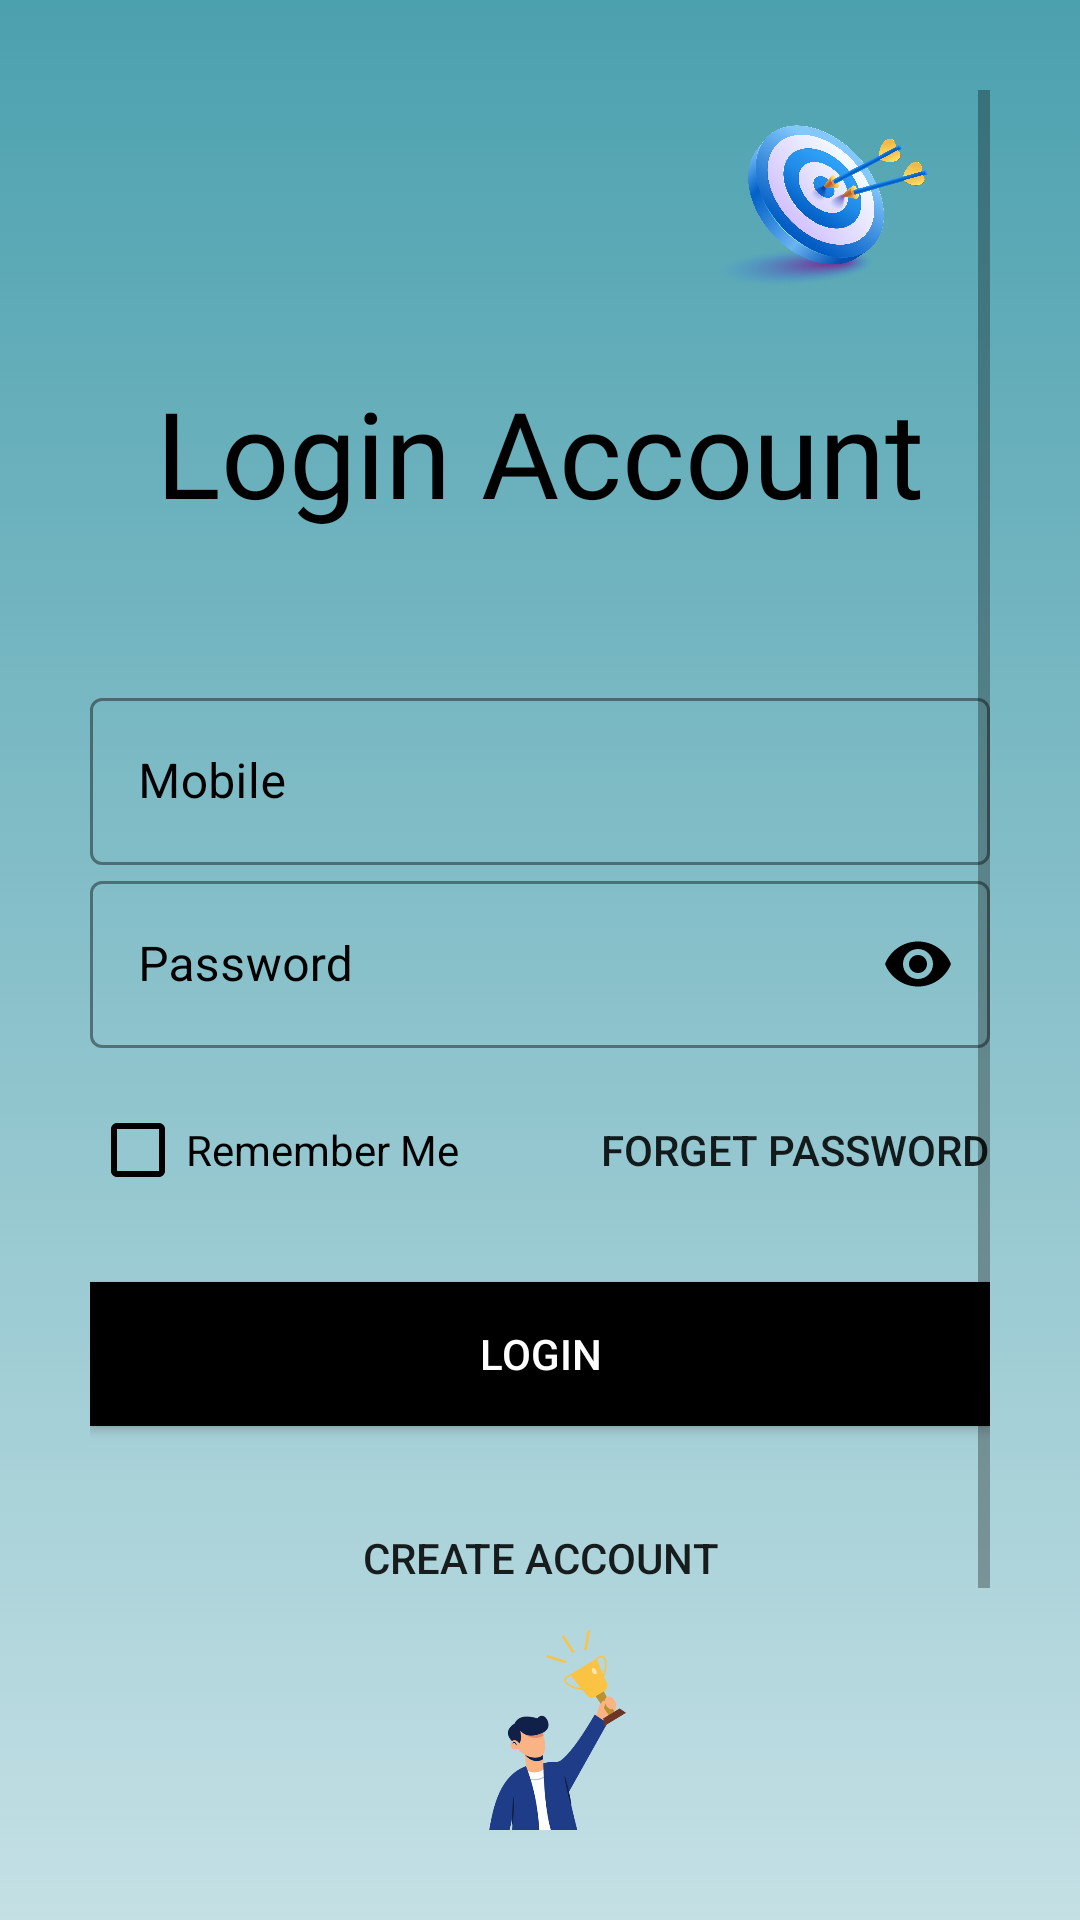

Android layout source for this screen:
<!-- AndroidManifest.xml: application theme Theme.Careerrguide -->
<!-- res/layout/activity_login.xml -->
<?xml version="1.0" encoding="utf-8"?>
<ScrollView xmlns:android="http://schemas.android.com/apk/res/android"
    xmlns:app="http://schemas.android.com/apk/res-auto"
    xmlns:tools="http://schemas.android.com/tools"
    android:layout_width="match_parent"
    android:layout_height="match_parent"
    android:background="@drawable/thembackground"
    android:padding="30dp"
    tools:context=".MainActivity">

    <LinearLayout
        android:layout_width="match_parent"
        android:layout_height="wrap_content"
        android:orientation="vertical">

        <ImageView
            android:layout_width="114dp"
            android:layout_height="84dp"
            android:layout_gravity="right"
            android:src="@drawable/renuved">

        </ImageView>


        <TextView
            android:layout_width="wrap_content"
            android:layout_height="wrap_content"
            android:layout_marginTop="10dp"
            android:layout_gravity="center"
            android:fontFamily="@font/bubblegum_sans"
            android:text="Login Account"
            android:textColor="@color/black"
            android:textSize="40sp" />

        <LinearLayout
            android:layout_width="match_parent"
            android:layout_height="wrap_content"
            android:orientation="vertical"
            android:layout_marginTop="50dp">
            <com.google.android.material.textfield.TextInputLayout
                android:layout_width="match_parent"
                android:layout_height="wrap_content"
                android:hint="Mobile"
                android:id="@+id/lmobile"
                style="@style/Widget.MaterialComponents.TextInputLayout.OutlinedBox"
                android:textColorHint="@color/black"
                app:hintTextColor="@color/black"
                app:endIconMode="clear_text"
                app:endIconTint="@color/black"
                app:boxStrokeWidthFocused="2dp"
                app:boxStrokeColor="@color/black"


                >
                <com.google.android.material.textfield.TextInputEditText
                    android:layout_width="match_parent"
                    android:layout_height="wrap_content"
                    android:inputType="phone">

                </com.google.android.material.textfield.TextInputEditText>

            </com.google.android.material.textfield.TextInputLayout>

            <com.google.android.material.textfield.TextInputLayout
                android:layout_width="match_parent"
                android:layout_height="wrap_content"
                android:hint="Password"
                style="@style/Widget.MaterialComponents.TextInputLayout.OutlinedBox"
                android:textColorHint="@color/black"
                app:hintTextColor="@color/black"
                app:passwordToggleEnabled="true"
                android:id="@+id/lpassword"
                app:passwordToggleTint="@color/black"
                app:endIconTint="@color/black"
                app:boxStrokeWidthFocused="2dp"
                app:boxStrokeColor="@color/black"

                >
                <com.google.android.material.textfield.TextInputEditText
                    android:layout_width="match_parent"
                    android:layout_height="wrap_content"
                    android:inputType="textPassword">

                </com.google.android.material.textfield.TextInputEditText>

            </com.google.android.material.textfield.TextInputLayout>


            <RelativeLayout
                android:layout_width="match_parent"
                android:layout_height="wrap_content"
                android:layout_marginTop="10dp">


                <CheckBox
                    style="@style/Widget.AppCompat.CompoundButton.CheckBox"
                    android:layout_width="wrap_content"
                    android:layout_height="wrap_content"
                    android:layout_centerVertical="true"
                    android:buttonTint="@color/black"
                    android:text="Remember Me"
                    android:textColor="@color/black" />

                <Button
                    android:layout_width="wrap_content"
                    android:layout_height="wrap_content"
                    android:layout_alignParentEnd="true"
                    android:layout_alignParentRight="true"
                    android:background="#00000000"
                    android:text="Forget Password" />
            </RelativeLayout>

            <Button
                android:layout_width="match_parent"
                android:layout_height="wrap_content"
                android:id="@+id/lbtn"
                android:text="login"
                android:background="@color/black"
                android:textColor="@color/white"
                android:layout_marginTop="20dp"/>

            <Button
                android:id="@+id/lcreatebtn"
                android:layout_width="wrap_content"
                android:layout_height="wrap_content"
                android:layout_gravity="center"
                android:layout_marginTop="20dp"
                android:background="#00000000"
                android:text="Create Account" />


            <ImageView
                android:layout_width="240dp"
                android:layout_height="200dp"
                android:layout_gravity="center"
                android:src="@drawable/succes">

            </ImageView>

        </LinearLayout>

    </LinearLayout>


</ScrollView>
<!-- resources referenced by this layout -->
<resources>
  <!-- drawable renuved: png bitmap (drawable, 757806 bytes) -->
  <!-- drawable succes: png bitmap (drawable, 90219 bytes) -->
  <!-- drawable thembackground (drawable) -->
  <?xml version="1.0" encoding="utf-8"?>
  <selector xmlns:android="http://schemas.android.com/apk/res/android">
      <item>
          <shape>
              <gradient
                  android:angle="90"
                  android:startColor="#c4e0e5"
                  android:endColor="#4ca1af"
                  android:type="linear"/>
          </shape>
      </item>
  
  </selector>
  <style name="Theme.Careerrguide" parent="Theme.MaterialComponents.Light.NoActionBar.Bridge">
          
          <item name="colorPrimary">@color/purple_500</item>
          <item name="colorPrimaryVariant">@color/purple_700</item>
          <item name="colorOnPrimary">@color/white</item>
          
          <item name="colorSecondary">@color/teal_200</item>
          <item name="colorSecondaryVariant">@color/teal_700</item>
          <item name="colorOnSecondary">@color/black</item>
          
          <item name="android:statusBarColor" tools:targetApi="l">?attr/colorPrimaryVariant</item>
          
      </style>
  <!-- not gathered from this repository: default colours our renderer supplied (Android Studio template values) -->
  <color name="purple_500">#FF6200EE</color>
  <color name="purple_700">#FF3700B3</color>
  <color name="teal_200">#FF03DAC5</color>
  <color name="teal_700">#FF018786</color>
  <color name="black">#FF000000</color>
  <color name="white">#FFFFFFFF</color>
</resources>
